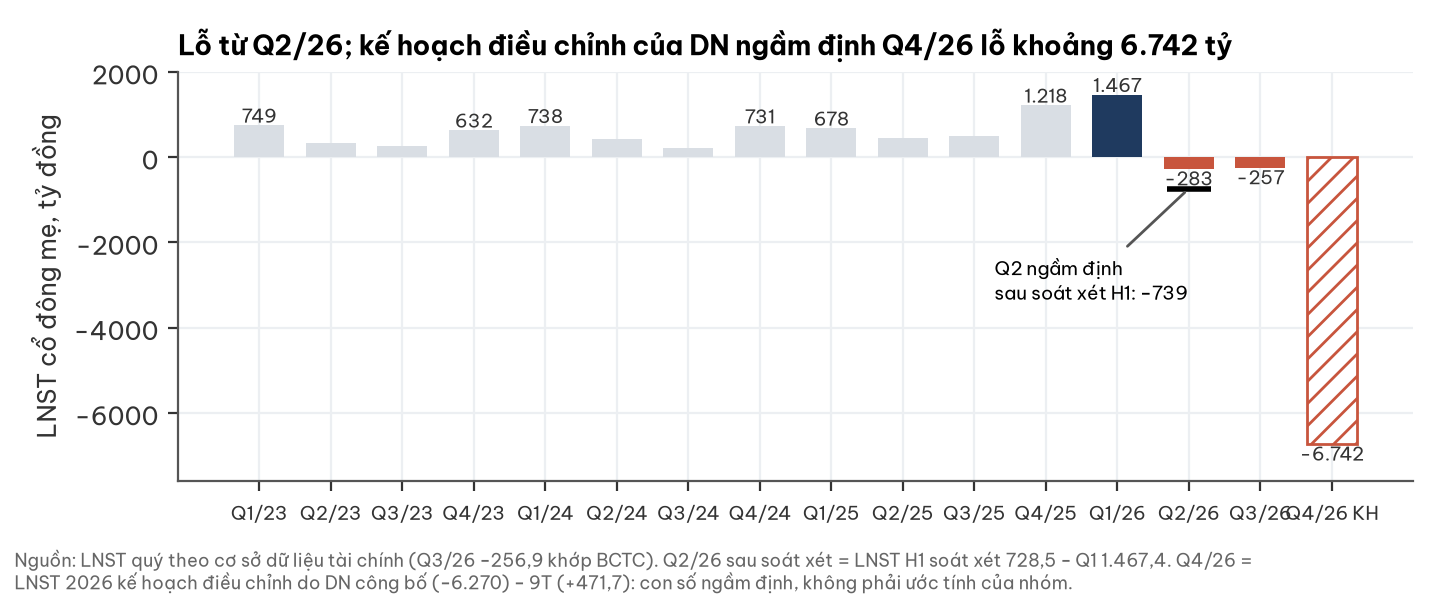

Values plotted in this chart, from the file beside it:
quy, lnst
Q1/23, 748.6
Q2/23, 337.6
Q3/23, 253.3
Q4/23, 632
Q1/24, 737.8
Q2/24, 428.4
Q3/24, 215.8
Q4/24, 730.9
Q1/25, 677.7
Q2/25, 437
Q3/25, 495.7
Q4/25, 1218
Q1/26, 1467
Q2/26, -282.9
Q3/26, -256.9
Q4/26 KH, -6742
